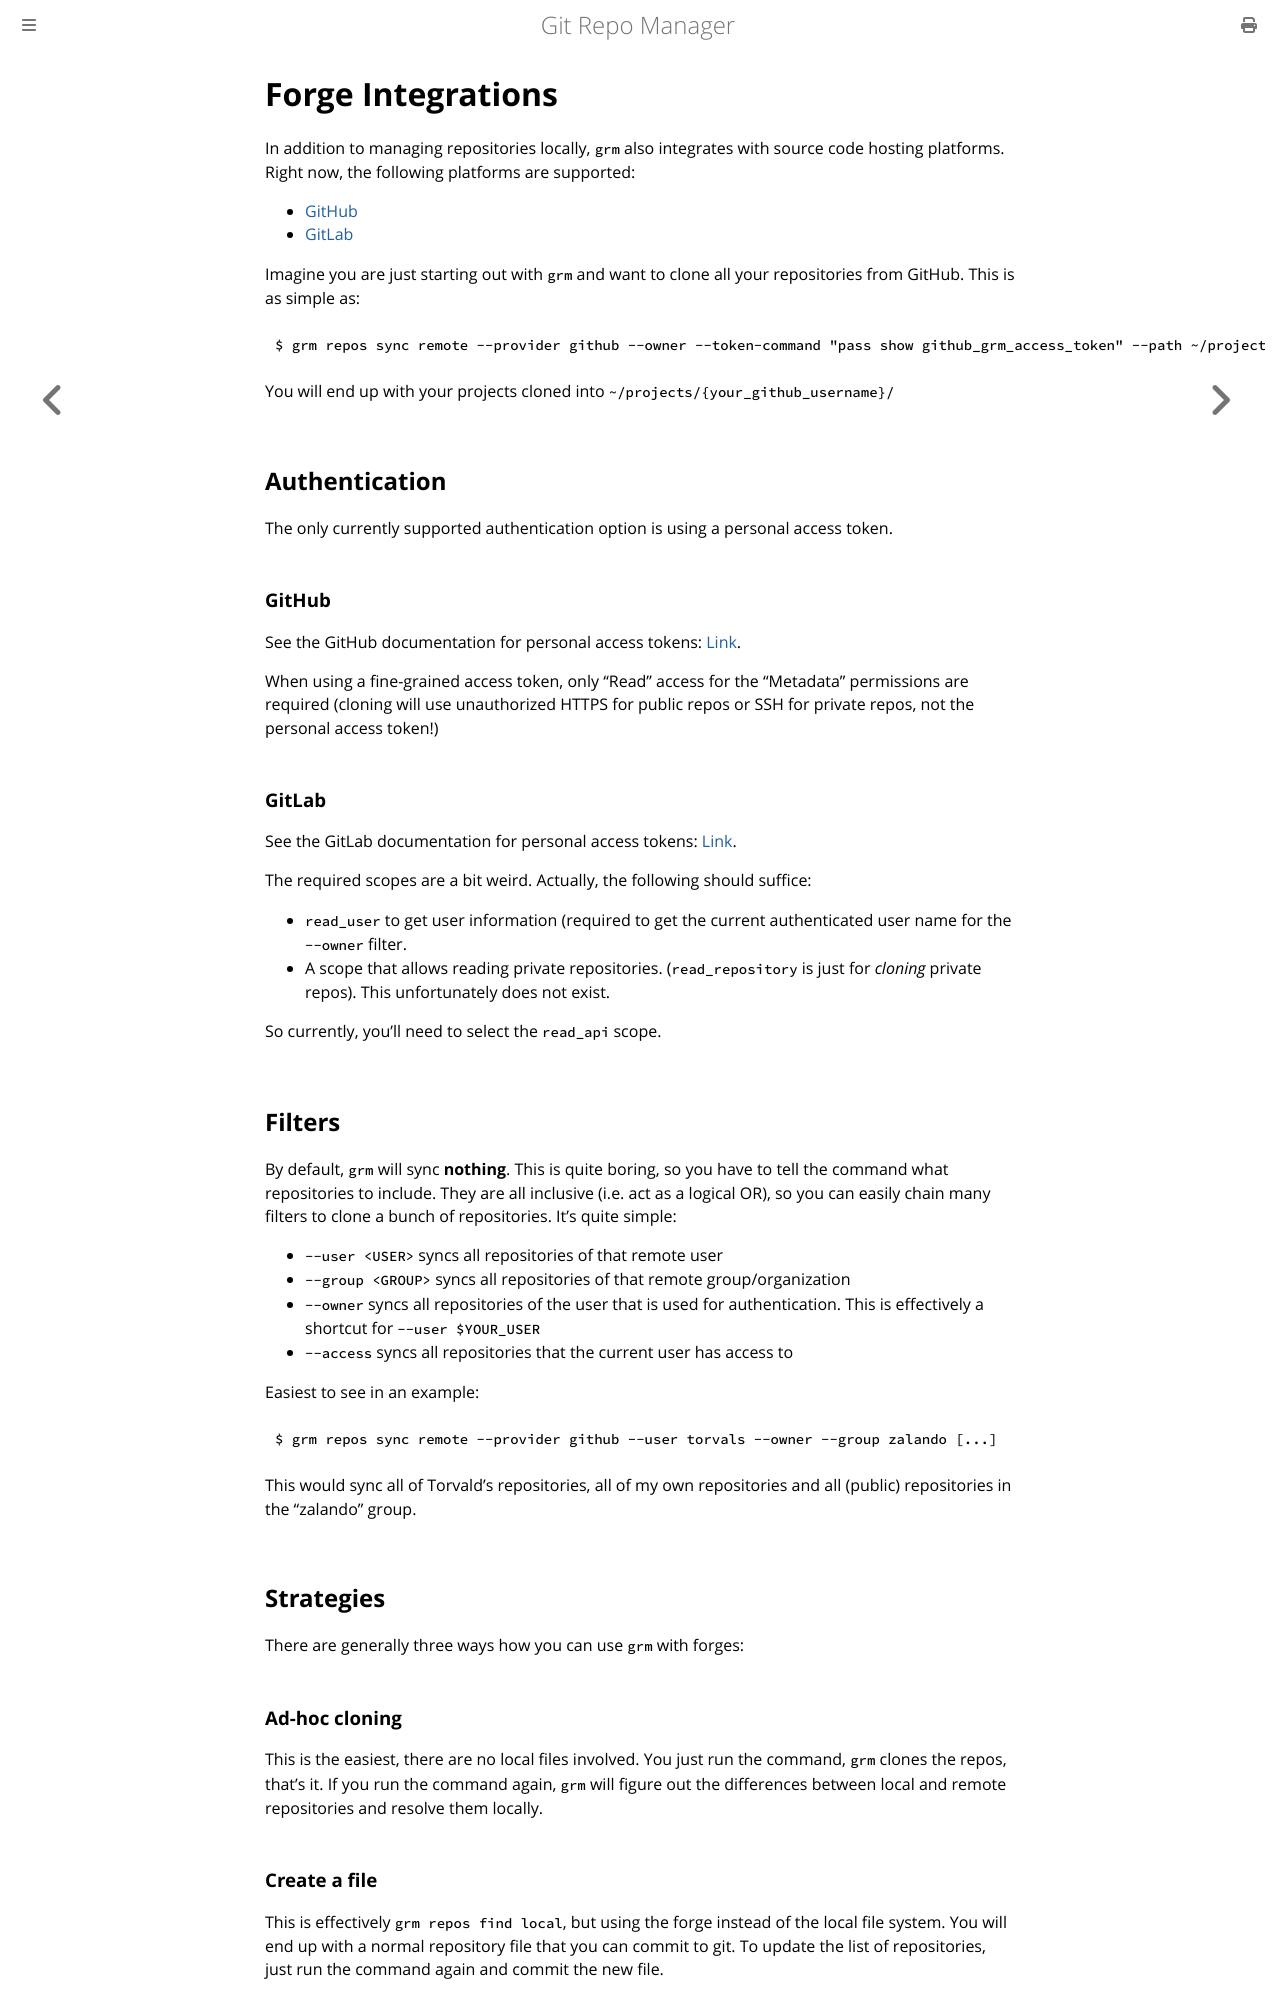

repository: hakoerber/git-repo-manager · page: forge_integration.html · generator: mdbook

# Forge Integrations

In addition to managing repositories locally, `grm` also integrates with source
code hosting platforms. Right now, the following platforms are supported:

* [GitHub](https://github.com/)
* [GitLab](https://gitlab.com/)

Imagine you are just starting out with `grm` and want to clone all your
repositories from GitHub. This is as simple as:

```bash
$ grm repos sync remote --provider github --owner --token-command "pass show github_grm_access_token" --path ~/projects
```

You will end up with your projects cloned into
`~/projects/{your_github_username}/`

## Authentication

The only currently supported authentication option is using a personal access
token.

### GitHub

See the GitHub documentation for personal access tokens:
[Link](https://docs.github.com/en/authentication/keeping-your-account-and-data-secure/creating-a-personal-access-token).

When using a fine-grained access token, only "Read" access for the "Metadata" permissions are required (cloning will use
unauthorized HTTPS for public repos or SSH for private repos, not the personal access token!)

### GitLab

See the GitLab documentation for personal access tokens:
[Link](https://docs.gitlab.com/ee/user/profile/personal_access_tokens.html).

The required scopes are a bit weird. Actually, the following should suffice:

* `read_user` to get user information (required to get the current
  authenticated user name for the `--owner` filter.
* A scope that allows reading private repositories. (`read_repository` is just
  for *cloning* private repos). This unfortunately does not exist.

So currently, you'll need to select the `read_api` scope.

## Filters

By default, `grm` will sync **nothing**. This is quite boring, so you have to
tell the command what repositories to include. They are all inclusive (i.e. act
as a logical OR), so you can easily chain many filters to clone a bunch of
repositories. It's quite simple:

* `--user <USER>` syncs all repositories of that remote user
* `--group <GROUP>` syncs all repositories of that remote group/organization
* `--owner` syncs all repositories of the user that is used for authentication.
  This is effectively a shortcut for `--user $YOUR_USER`
* `--access` syncs all repositories that the current user has access to

Easiest to see in an example:

```bash
$ grm repos sync remote --provider github --user torvals --owner --group zalando [...]
```

This would sync all of Torvald's repositories, all of my own repositories and
all (public) repositories in the "zalando" group.

## Strategies

There are generally three ways how you can use `grm` with forges:

### Ad-hoc cloning

This is the easiest, there are no local files involved. You just run the
command, `grm` clones the repos, that's it. If you run the command again, `grm`
will figure out the differences between local and remote repositories and
resolve them locally.

### Create a file

This is effectively `grm repos find local`, but using the forge instead of the
local file system. You will end up with a normal repository file that you can
commit to git. To update the list of repositories, just run the command again
and commit the new file.
